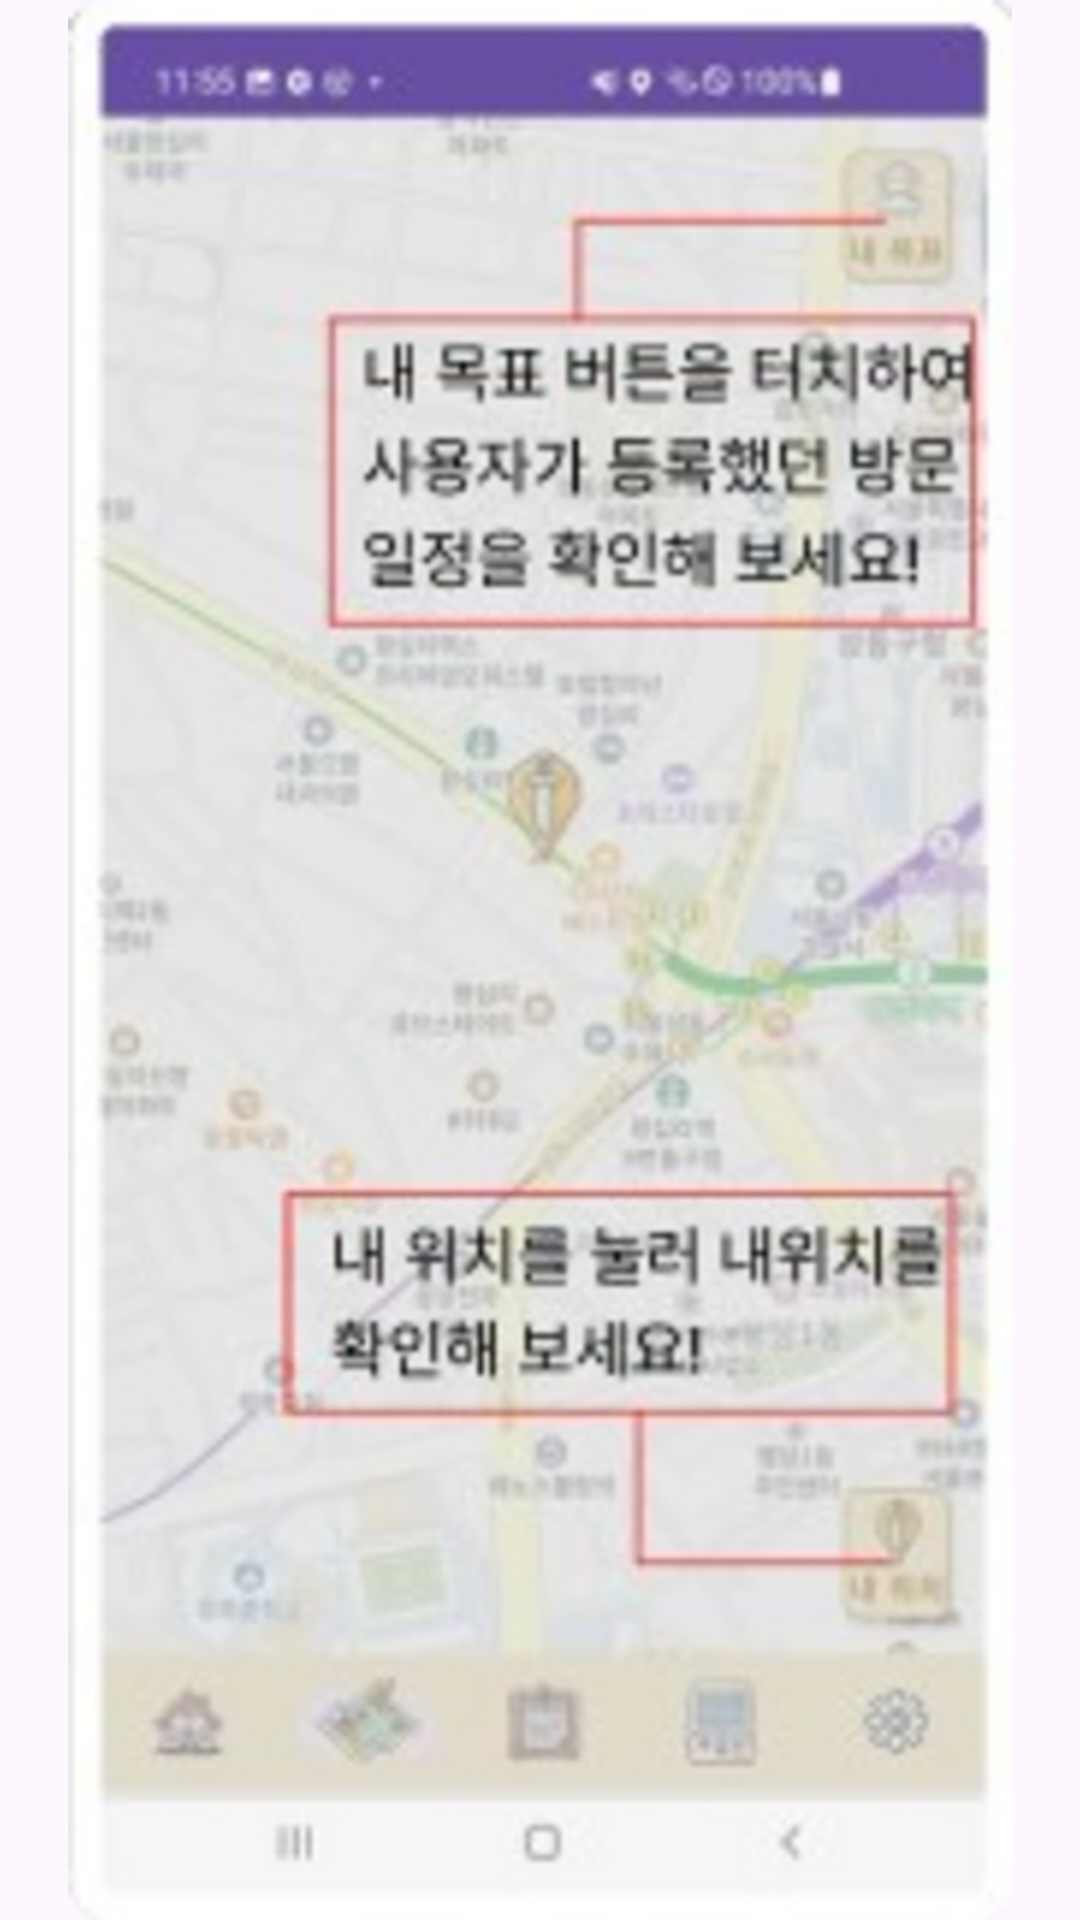

Here is an Android app screen rendered from its layout file. Give the layout XML and the strings, colors and styles it references.
<!-- AndroidManifest.xml: application theme Theme.MyHero -->
<!-- res/layout/custum_dialog_viewpager_page_third.xml -->
<?xml version="1.0" encoding="utf-8"?>
<androidx.constraintlayout.widget.ConstraintLayout xmlns:android="http://schemas.android.com/apk/res/android"
    android:layout_width="match_parent"
    android:layout_height="match_parent">
    <ImageView
        android:layout_width="match_parent"
        android:layout_height="match_parent"
        android:src="@drawable/to3"/>

</androidx.constraintlayout.widget.ConstraintLayout>
<!-- resources referenced by this layout -->
<resources>
  <!-- drawable to3: png bitmap (drawable, 430365 bytes) -->
  <style name="Theme.MyHero" parent="Base.Theme.MyHero" />
  <style name="Base.Theme.MyHero" parent="Theme.Material3.DayNight.NoActionBar">
          
          
      </style>
</resources>
